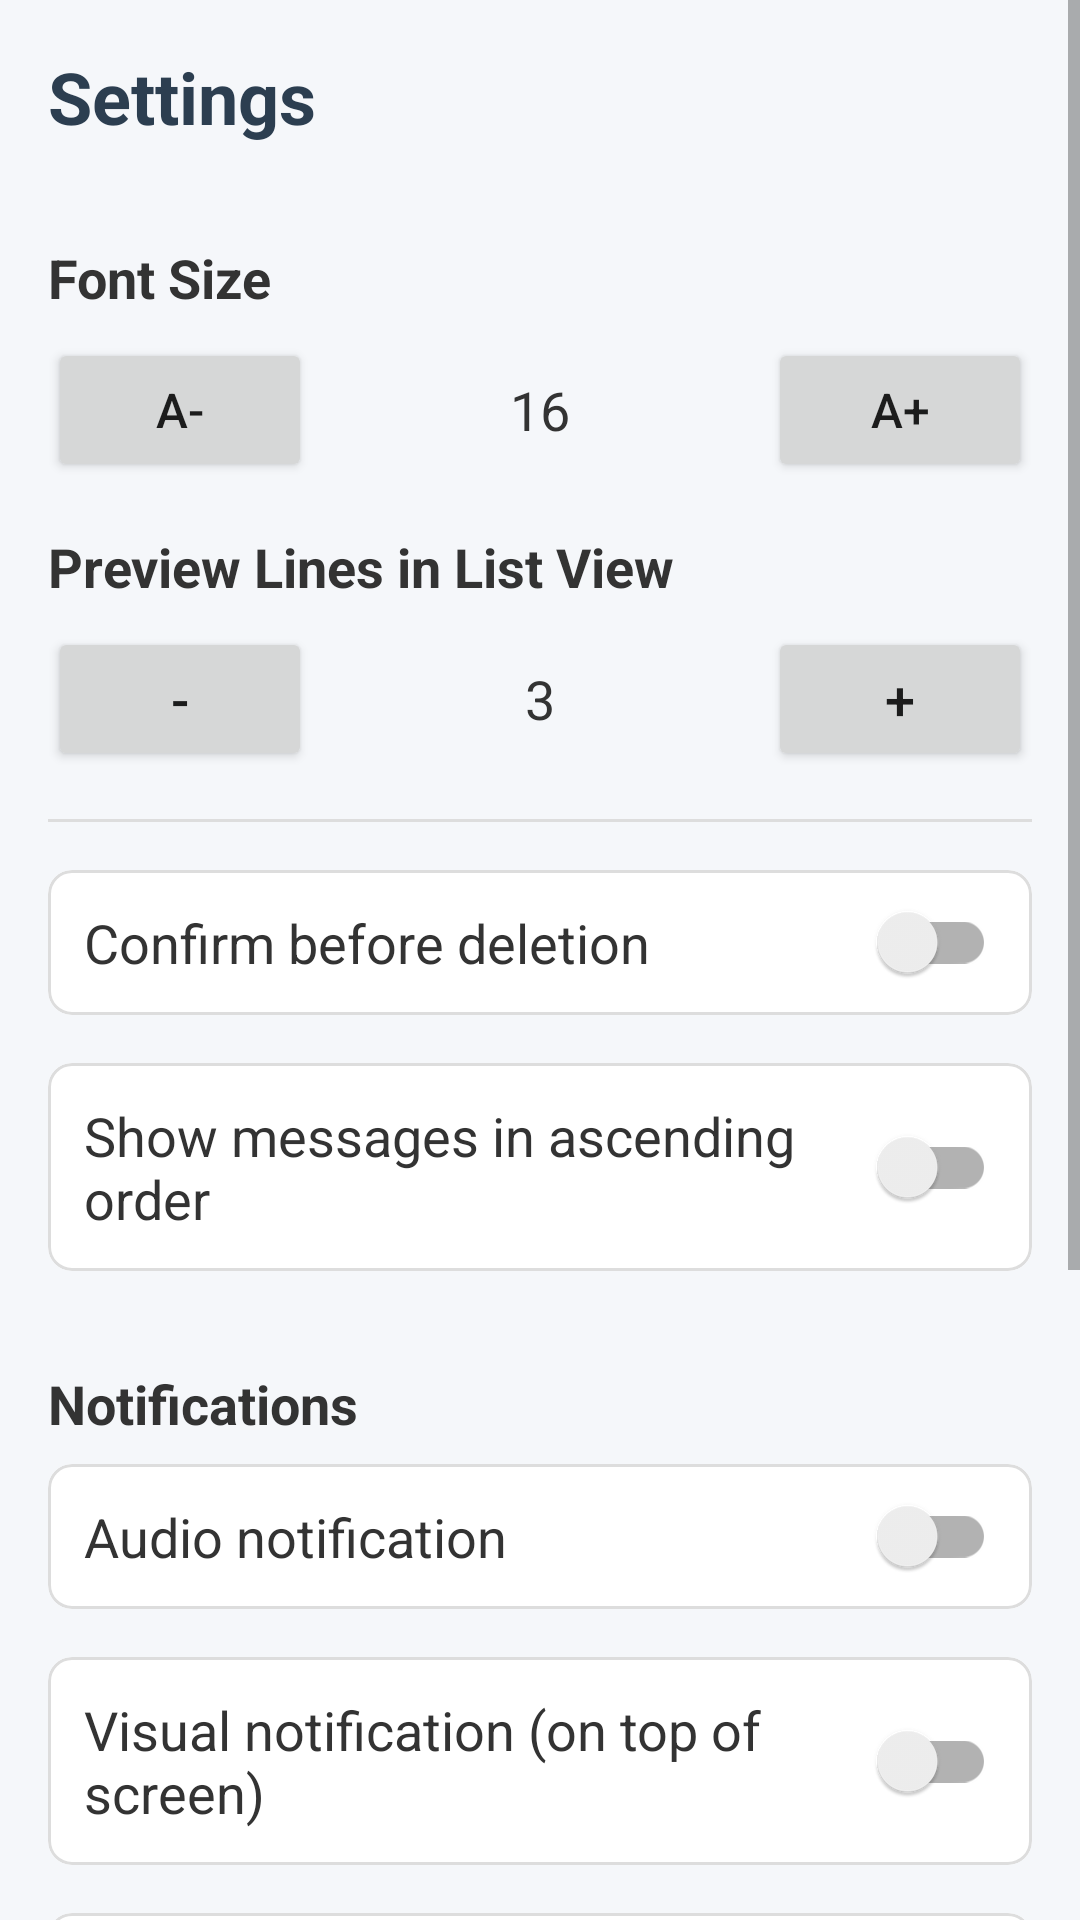

Android layout source for this screen:
<!-- AndroidManifest.xml: application theme Theme.SmsManager -->
<!-- res/layout/activity_settings.xml -->
<?xml version="1.0" encoding="utf-8"?>
<ScrollView xmlns:android="http://schemas.android.com/apk/res/android"
    android:layout_width="match_parent"
    android:layout_height="match_parent"
    android:background="#F5F7FA">

    <LinearLayout
        android:layout_width="match_parent"
        android:layout_height="wrap_content"
        android:orientation="vertical"
        android:padding="16dp">

        <TextView
            android:layout_width="wrap_content"
            android:layout_height="wrap_content"
            android:text="Settings"
            android:textSize="24sp"
            android:textStyle="bold"
            android:textColor="#2C3E50"
            android:layout_marginBottom="16dp" />

        <TextView
            android:layout_width="match_parent"
            android:layout_height="wrap_content"
            android:text="Font Size"
            android:textSize="18sp"
            android:textColor="#333333"
            android:textStyle="bold"
            android:layout_marginTop="16dp"
            android:layout_marginBottom="8dp" />

        <LinearLayout
            android:layout_width="match_parent"
            android:layout_height="wrap_content"
            android:orientation="horizontal"
            android:gravity="center_vertical">

            <Button
                android:id="@+id/btnDecreaseFont"
                android:layout_width="wrap_content"
                android:layout_height="wrap_content"
                android:text="A-"
                android:textSize="16sp" />

            <TextView
                android:id="@+id/tvFontSize"
                android:layout_width="0dp"
                android:layout_height="wrap_content"
                android:layout_weight="1"
                android:text="16"
                android:gravity="center"
                android:textSize="18sp"
                android:textColor="#333333" />

            <Button
                android:id="@+id/btnIncreaseFont"
                android:layout_width="wrap_content"
                android:layout_height="wrap_content"
                android:text="A+"
                android:textSize="16sp" />
        </LinearLayout>

        <TextView
            android:layout_width="match_parent"
            android:layout_height="wrap_content"
            android:text="Preview Lines in List View"
            android:textSize="18sp"
            android:textColor="#333333"
            android:textStyle="bold"
            android:layout_marginTop="16dp"
            android:layout_marginBottom="8dp" />

        <LinearLayout
            android:layout_width="match_parent"
            android:layout_height="wrap_content"
            android:orientation="horizontal"
            android:gravity="center_vertical">

            <Button
                android:id="@+id/btnDecreasePreviewLines"
                android:layout_width="wrap_content"
                android:layout_height="wrap_content"
                android:text="-"
                android:textSize="18sp" />

            <TextView
                android:id="@+id/tvPreviewLines"
                android:layout_width="0dp"
                android:layout_height="wrap_content"
                android:layout_weight="1"
                android:text="3"
                android:gravity="center"
                android:textSize="18sp"
                android:textColor="#333333" />

            <Button
                android:id="@+id/btnIncreasePreviewLines"
                android:layout_width="wrap_content"
                android:layout_height="wrap_content"
                android:text="+"
                android:textSize="18sp" />
        </LinearLayout>

        <View
            android:layout_width="match_parent"
            android:layout_height="1dp"
            android:background="#DDDDDD"
            android:layout_marginTop="16dp"
            android:layout_marginBottom="16dp" />

        <com.google.android.material.card.MaterialCardView xmlns:app="http://schemas.android.com/apk/res-auto"
            android:layout_width="match_parent"
            android:layout_height="wrap_content"
            android:layout_marginBottom="16dp"
            app:cardCornerRadius="8dp"
            app:cardElevation="0dp"
            app:strokeWidth="1dp"
            app:strokeColor="#DDDDDD">

            <androidx.appcompat.widget.SwitchCompat
                android:id="@+id/switchConfirmDelete"
                android:layout_width="match_parent"
                android:layout_height="wrap_content"
                android:text="Confirm before deletion"
                android:textSize="18sp"
                android:textColor="#333333"
                android:padding="12dp" />
        </com.google.android.material.card.MaterialCardView>

        <com.google.android.material.card.MaterialCardView xmlns:app="http://schemas.android.com/apk/res-auto"
            android:layout_width="match_parent"
            android:layout_height="wrap_content"
            android:layout_marginBottom="16dp"
            app:cardCornerRadius="8dp"
            app:cardElevation="0dp"
            app:strokeWidth="1dp"
            app:strokeColor="#DDDDDD">

            <androidx.appcompat.widget.SwitchCompat
                android:id="@+id/switchSortAscending"
                android:layout_width="match_parent"
                android:layout_height="wrap_content"
                android:text="Show messages in ascending order"
                android:textSize="18sp"
                android:textColor="#333333"
                android:padding="12dp" />
        </com.google.android.material.card.MaterialCardView>

        <TextView
            android:layout_width="match_parent"
            android:layout_height="wrap_content"
            android:text="Notifications"
            android:textSize="18sp"
            android:textColor="#333333"
            android:textStyle="bold"
            android:layout_marginTop="16dp"
            android:layout_marginBottom="8dp" />

        <com.google.android.material.card.MaterialCardView xmlns:app="http://schemas.android.com/apk/res-auto"
            android:layout_width="match_parent"
            android:layout_height="wrap_content"
            android:layout_marginBottom="16dp"
            app:cardCornerRadius="8dp"
            app:cardElevation="0dp"
            app:strokeWidth="1dp"
            app:strokeColor="#DDDDDD">

            <androidx.appcompat.widget.SwitchCompat
                android:id="@+id/switchNotificationAudio"
                android:layout_width="match_parent"
                android:layout_height="wrap_content"
                android:text="Audio notification"
                android:textSize="18sp"
                android:textColor="#333333"
                android:padding="12dp" />
        </com.google.android.material.card.MaterialCardView>

        <com.google.android.material.card.MaterialCardView xmlns:app="http://schemas.android.com/apk/res-auto"
            android:layout_width="match_parent"
            android:layout_height="wrap_content"
            android:layout_marginBottom="16dp"
            app:cardCornerRadius="8dp"
            app:cardElevation="0dp"
            app:strokeWidth="1dp"
            app:strokeColor="#DDDDDD">

            <androidx.appcompat.widget.SwitchCompat
                android:id="@+id/switchNotificationVisual"
                android:layout_width="match_parent"
                android:layout_height="wrap_content"
                android:text="Visual notification (on top of screen)"
                android:textSize="18sp"
                android:textColor="#333333"
                android:padding="12dp" />
        </com.google.android.material.card.MaterialCardView>

        <com.google.android.material.card.MaterialCardView xmlns:app="http://schemas.android.com/apk/res-auto"
            android:layout_width="match_parent"
            android:layout_height="wrap_content"
            android:layout_marginBottom="16dp"
            app:cardCornerRadius="8dp"
            app:cardElevation="0dp"
            app:strokeWidth="1dp"
            app:strokeColor="#DDDDDD">

            <androidx.appcompat.widget.SwitchCompat
                android:id="@+id/switchNotificationPreview"
                android:layout_width="match_parent"
                android:layout_height="wrap_content"
                android:text="Message preview"
                android:textSize="18sp"
                android:textColor="#333333"
                android:padding="12dp" />
        </com.google.android.material.card.MaterialCardView>

        <Button
            android:id="@+id/btnMakeDefaultSms"
            android:layout_width="match_parent"
            android:layout_height="wrap_content"
            android:text="Make Default SMS App"
            android:layout_marginBottom="16dp" />

        <Button
            android:id="@+id/btnOpenSystemSettings"
            android:layout_width="match_parent"
            android:layout_height="wrap_content"
            android:text="Open System Settings"
            android:layout_marginBottom="16dp" />

        <TextView
            android:layout_width="match_parent"
            android:layout_height="wrap_content"
            android:text="How to set as default SMS app manually:"
            android:textSize="16sp"
            android:textColor="#333333"
            android:textStyle="bold"
            android:layout_marginTop="16dp" />

        <TextView
            android:layout_width="match_parent"
            android:layout_height="wrap_content"
            android:text="1. Open System Settings\n2. Go to Apps &amp; notifications\n3. Tap on Default apps\n4. Tap on SMS app\n5. Select SMS Manager"
            android:textSize="14sp"
            android:textColor="#555555"
            android:lineSpacingExtra="4dp"
            android:layout_marginBottom="24dp" />

    </LinearLayout>
</ScrollView>
<!-- resources referenced by this layout -->
<resources>
  <style name="Theme.SmsManager" parent="Theme.MaterialComponents.Light.DarkActionBar">
          
          <item name="colorPrimary">#2C3E50</item>
          <item name="colorPrimaryDark">#1A252F</item>
          <item name="colorAccent">#3498DB</item>
      </style>
</resources>
